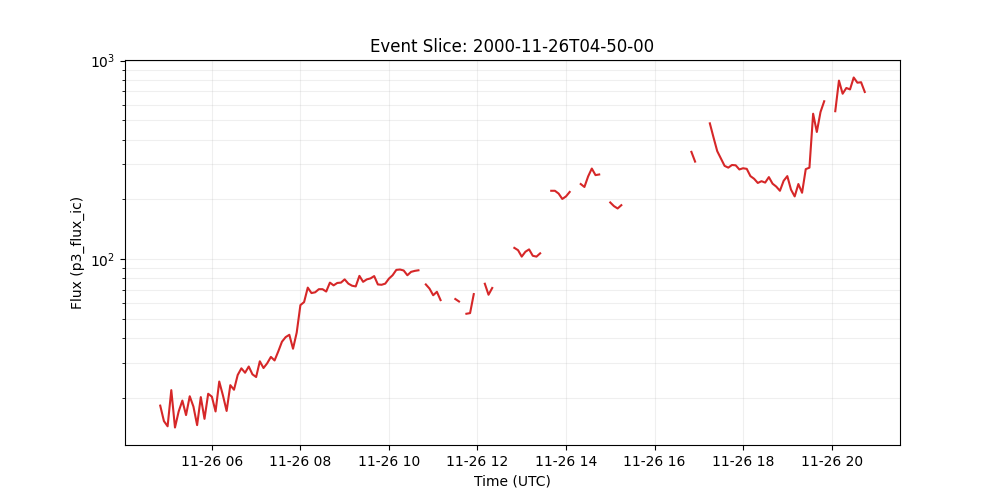

The table this chart was drawn from, first rows:
time_tag, p3_flux_ic
2000-11-26 04:50:00, 18.3
2000-11-26 04:55:00, 15.3
2000-11-26 05:00:00, 14.4
2000-11-26 05:05:00, 21.9
2000-11-26 05:10:00, 14.2
2000-11-26 05:15:00, 17.1
2000-11-26 05:20:00, 19.4
2000-11-26 05:25:00, 16.4
2000-11-26 05:30:00, 20.4
2000-11-26 05:35:00, 18.1
2000-11-26 05:40:00, 14.6
2000-11-26 05:45:00, 20.2
2000-11-26 05:50:00, 15.7
2000-11-26 05:55:00, 21.0
2000-11-26 06:00:00, 20.3
2000-11-26 06:05:00, 17.1
2000-11-26 06:10:00, 24.2
2000-11-26 06:15:00, 20.6
2000-11-26 06:20:00, 17.2
2000-11-26 06:25:00, 23.2
2000-11-26 06:30:00, 22.0
2000-11-26 06:35:00, 26.1
2000-11-26 06:40:00, 28.2
2000-11-26 06:45:00, 26.8
2000-11-26 06:50:00, 28.8
2000-11-26 06:55:00, 26.3
2000-11-26 07:00:00, 25.5
2000-11-26 07:05:00, 30.6
2000-11-26 07:10:00, 28.3
2000-11-26 07:15:00, 29.9
2000-11-26 07:20:00, 32.2
2000-11-26 07:25:00, 30.9
2000-11-26 07:30:00, 34.3
2000-11-26 07:35:00, 38.4
2000-11-26 07:40:00, 40.5
2000-11-26 07:45:00, 41.6
2000-11-26 07:50:00, 35.4
2000-11-26 07:55:00, 42.7
2000-11-26 08:00:00, 58.7
2000-11-26 08:05:00, 60.8
2000-11-26 08:10:00, 71.9
2000-11-26 08:15:00, 67.5
2000-11-26 08:20:00, 68.1
2000-11-26 08:25:00, 70.6
2000-11-26 08:30:00, 70.6
2000-11-26 08:35:00, 68.7
2000-11-26 08:40:00, 76.2
2000-11-26 08:45:00, 73.8
2000-11-26 08:50:00, 75.9
2000-11-26 08:55:00, 76.2
2000-11-26 09:00:00, 79.1
2000-11-26 09:05:00, 75.3
2000-11-26 09:10:00, 73.5
2000-11-26 09:15:00, 72.9
2000-11-26 09:20:00, 82.4
2000-11-26 09:25:00, 76.9
2000-11-26 09:30:00, 79.1
2000-11-26 09:35:00, 80.0
2000-11-26 09:40:00, 82.2
2000-11-26 09:45:00, 74.6
... 133 more rows
